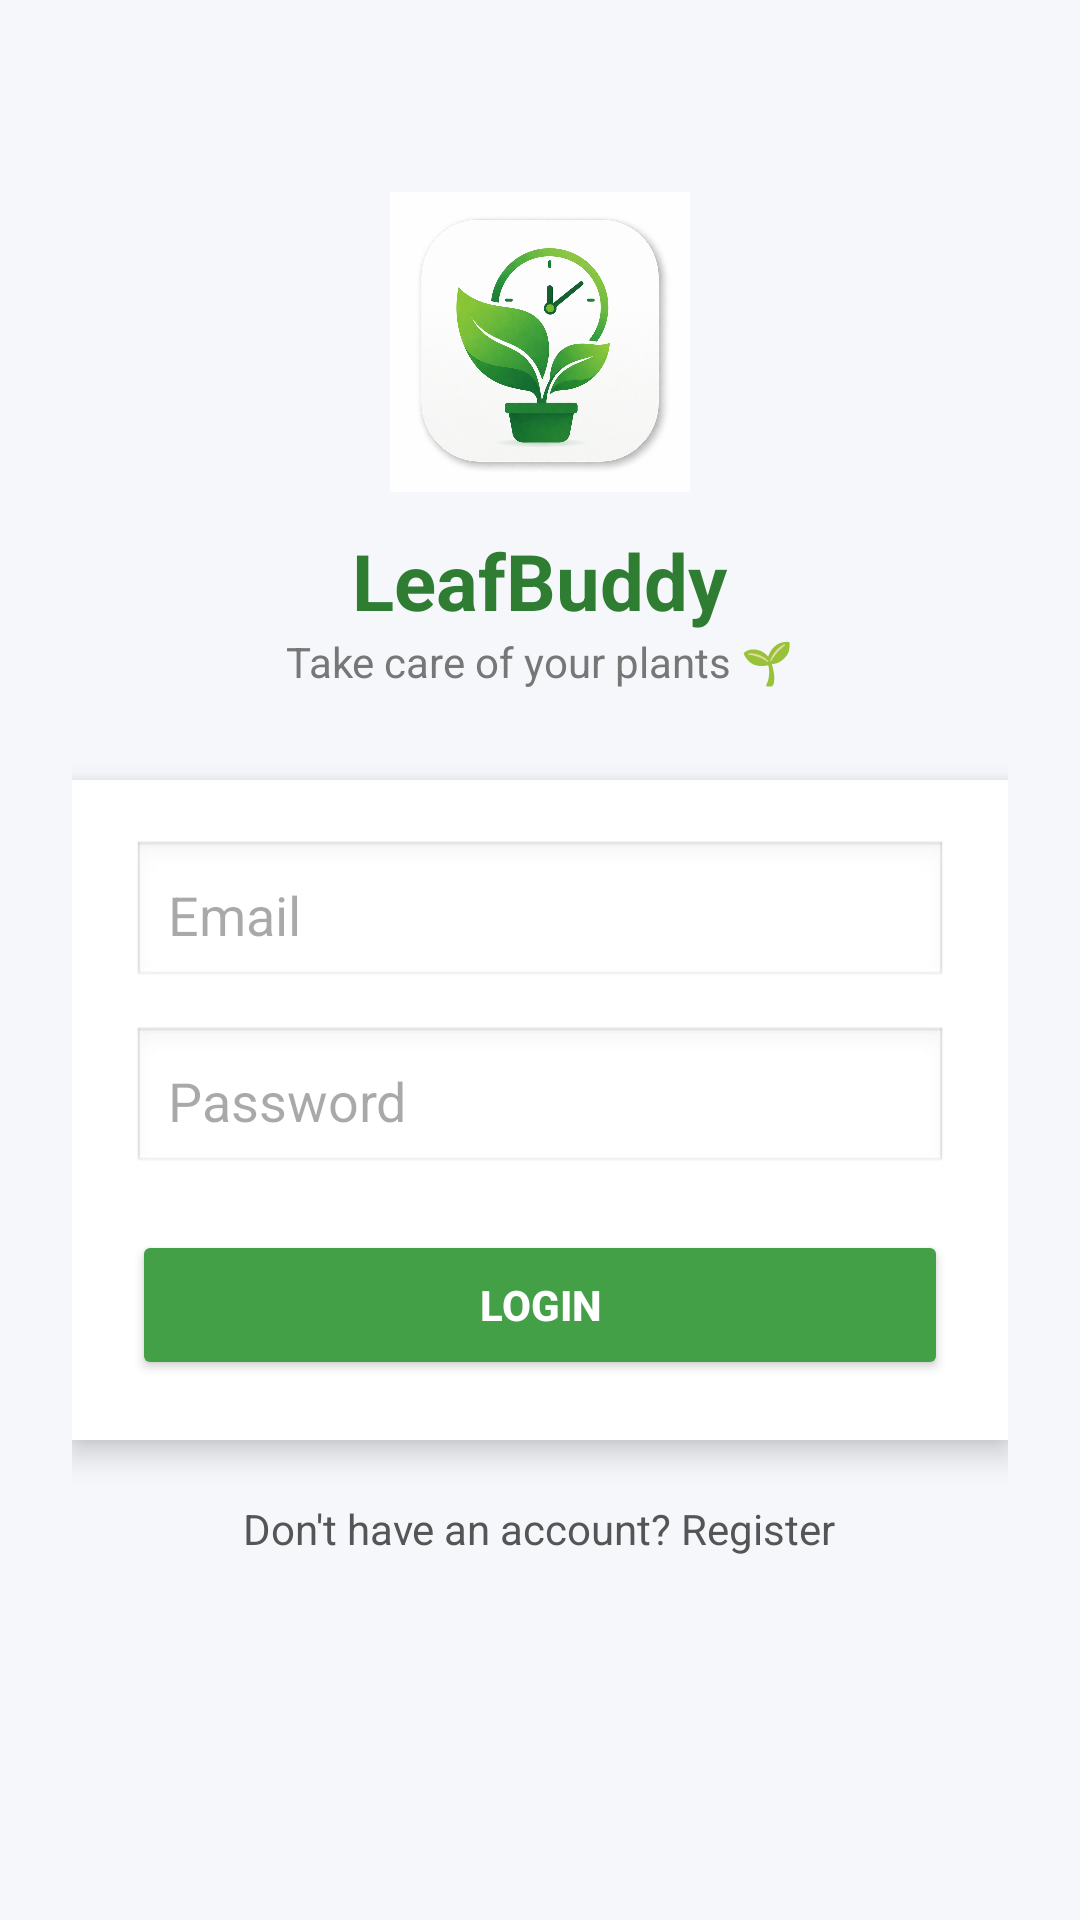

Write the Android layout XML for this screen, with the resource values it uses.
<!-- AndroidManifest.xml: application theme Theme.PlantCareReminder -->
<!-- res/layout/activity_login.xml -->
<?xml version="1.0" encoding="utf-8"?>
<ScrollView xmlns:android="http://schemas.android.com/apk/res/android"
    android:layout_width="match_parent"
    android:layout_height="match_parent"
    android:fillViewport="true"
    android:background="#F5F7FA">

    <LinearLayout
        android:layout_width="match_parent"
        android:layout_height="match_parent"
        android:orientation="vertical"
        android:gravity="center_horizontal"
        android:padding="24dp">

        
        <ImageView
            android:layout_width="100dp"
            android:layout_height="100dp"
            android:src="@drawable/leaf_logo"
            android:layout_marginTop="40dp" />

        
        <TextView
            android:layout_width="wrap_content"
            android:layout_height="wrap_content"
            android:text="LeafBuddy"
            android:textSize="26sp"
            android:textStyle="bold"
            android:textColor="#2E7D32"
            android:layout_marginTop="12dp" />

        
        <TextView
            android:layout_width="wrap_content"
            android:layout_height="wrap_content"
            android:text="Take care of your plants 🌱"
            android:textSize="14sp"
            android:textColor="#777777"
            android:layout_marginBottom="30dp" />

        
        <LinearLayout
            android:layout_width="match_parent"
            android:layout_height="wrap_content"
            android:orientation="vertical"
            android:padding="20dp"
            android:background="@android:color/white"
            android:elevation="6dp">

            
            <EditText
                android:id="@+id/etEmail"
                android:layout_width="match_parent"
                android:layout_height="50dp"
                android:hint="Email"
                android:inputType="textEmailAddress"
                android:padding="12dp"
                android:background="@android:drawable/edit_text" />

            
            <EditText
                android:id="@+id/etPassword"
                android:layout_width="match_parent"
                android:layout_height="50dp"
                android:hint="Password"
                android:inputType="textPassword"
                android:padding="12dp"
                android:layout_marginTop="12dp"
                android:background="@android:drawable/edit_text" />

            
            <Button
                android:id="@+id/btnLogin"
                android:layout_width="match_parent"
                android:layout_height="50dp"
                android:text="Login"
                android:textStyle="bold"
                android:textColor="#FFFFFF"
                android:backgroundTint="#43A047"
                android:layout_marginTop="18dp" />

        </LinearLayout>

        
        <TextView
            android:id="@+id/tvRegister"
            android:layout_width="wrap_content"
            android:layout_height="wrap_content"
            android:text="Don't have an account? Register"
            android:textColor="#555555"
            android:textSize="14sp"
            android:layout_marginTop="20dp" />

    </LinearLayout>

</ScrollView>
<!-- resources referenced by this layout -->
<resources>
  <!-- drawable leaf_logo: png bitmap (drawable, 783021 bytes) -->
  <style name="Theme.PlantCareReminder" parent="Base.Theme.PlantCareReminder" />
  <style name="Base.Theme.PlantCareReminder" parent="Theme.Material3.DayNight.NoActionBar">
          
          
      </style>
</resources>
